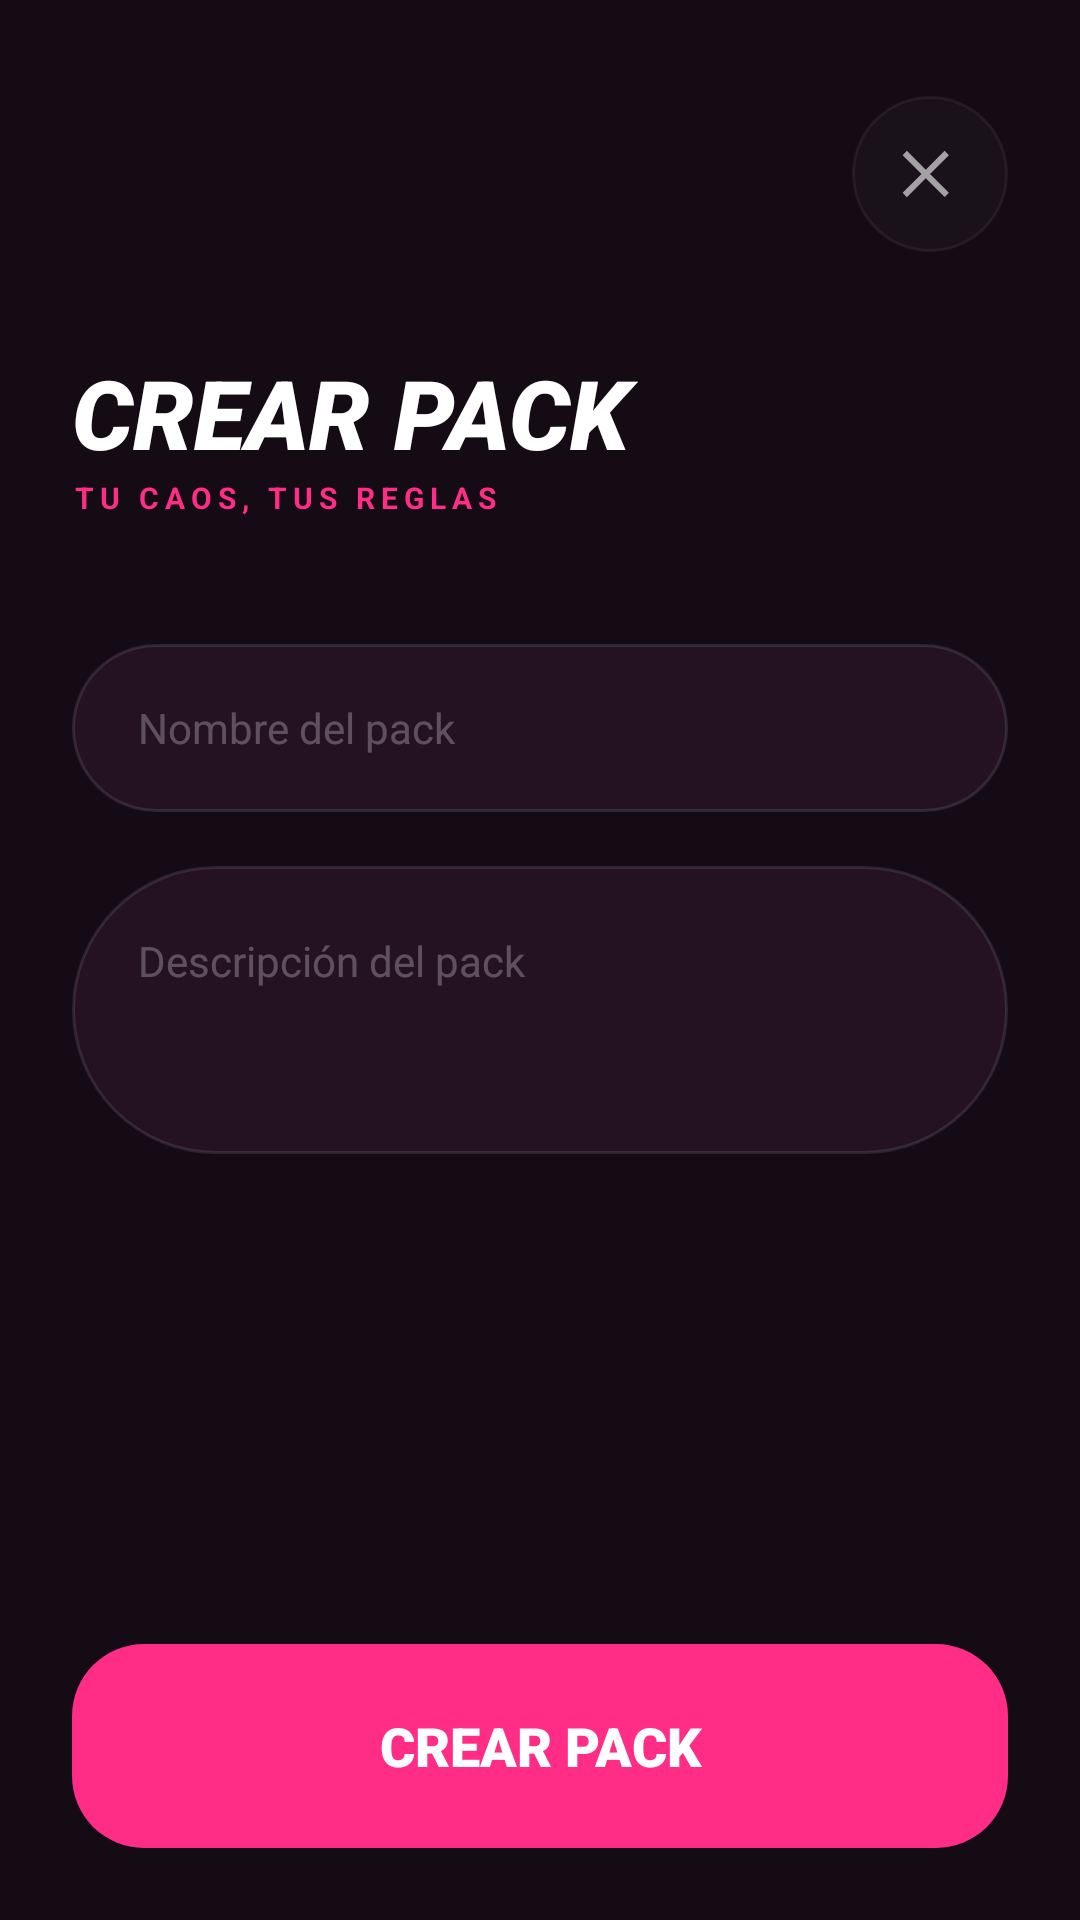

Reconstruct the res/layout file that produces this screen, plus the resources it refers to.
<!-- AndroidManifest.xml: application theme Theme.TragoMaestro -->
<!-- res/layout/fragment_create_custom_pack.xml -->
<?xml version="1.0" encoding="utf-8"?>
<layout xmlns:android="http://schemas.android.com/apk/res/android"
    xmlns:app="http://schemas.android.com/apk/res-auto">

    <RelativeLayout
        android:layout_width="match_parent"
        android:layout_height="match_parent"
        android:background="@color/tm_background"
        android:paddingStart="24dp"
        android:paddingTop="32dp"
        android:paddingEnd="24dp"
        android:paddingBottom="24dp">

        <ImageButton
            android:id="@+id/btnCloseCreatePack"
            android:layout_width="52dp"
            android:layout_height="52dp"
            android:layout_alignParentTop="true"
            android:layout_alignParentEnd="true"
            android:alpha="0.6"
            android:background="@drawable/bg_home_social_circle"
            android:contentDescription="@string/cd_close"
            android:padding="14dp"
            android:src="@drawable/ic_close"
            app:tint="@android:color/white" />

        <LinearLayout
            android:layout_width="match_parent"
            android:layout_height="match_parent"
            android:layout_below="@id/btnCloseCreatePack"
            android:layout_marginTop="32dp"
            android:orientation="vertical">

            <TextView
                android:layout_width="match_parent"
                android:layout_height="wrap_content"
                android:text="@string/create_pack_title"
                android:textAllCaps="true"
                android:textColor="@android:color/white"
                android:textSize="32sp"
                android:textStyle="bold|italic"
                android:fontFamily="sans-serif-black" />

            <TextView
                android:layout_width="match_parent"
                android:layout_height="wrap_content"
                android:letterSpacing="0.2"
                android:text="@string/create_pack_subtitle"
                android:textAllCaps="true"
                android:textColor="@color/tm_pink"
                android:textSize="10sp"
                android:textStyle="bold" />

            <EditText
                android:id="@+id/etPackName"
                android:layout_width="match_parent"
                android:layout_height="56dp"
                android:layout_marginTop="42dp"
                android:background="@drawable/bg_players_input"
                android:hint="@string/create_pack_name_hint"
                android:inputType="textCapSentences"
                android:paddingStart="22dp"
                android:paddingEnd="22dp"
                android:textColor="@android:color/white"
                android:textColorHint="#44FFFFFF"
                android:textSize="14sp" />

            <EditText
                android:id="@+id/etPackDescription"
                android:layout_width="match_parent"
                android:layout_height="96dp"
                android:layout_marginTop="18dp"
                android:background="@drawable/bg_players_input"
                android:gravity="top"
                android:hint="@string/create_pack_description_hint"
                android:inputType="textMultiLine|textCapSentences"
                android:padding="22dp"
                android:textColor="@android:color/white"
                android:textColorHint="#44FFFFFF"
                android:textSize="14sp" />

            <View
                android:layout_width="0dp"
                android:layout_height="0dp"
                android:layout_weight="1" />

            <TextView
                android:id="@+id/btnCreatePack"
                android:layout_width="match_parent"
                android:layout_height="68dp"
                android:background="@drawable/bg_game_confirm_button"
                android:clickable="true"
                android:focusable="true"
                android:foreground="?attr/selectableItemBackground"
                android:gravity="center"
                android:text="@string/create_pack_button"
                android:textAllCaps="true"
                android:textColor="@android:color/white"
                android:textSize="18sp"
                android:textStyle="bold"
                android:fontFamily="sans-serif-black" />

        </LinearLayout>

    </RelativeLayout>
</layout>
<!-- resources referenced by this layout -->
<resources>
  <color name="tm_background">#140B15</color>
  <color name="tm_pink">#FF2D85</color>
  <!-- drawable bg_game_confirm_button (drawable) -->
  <?xml version="1.0" encoding="utf-8"?>
  <shape xmlns:android="http://schemas.android.com/apk/res/android">
      <solid android:color="@color/tm_pink" />
      <corners android:radius="24dp" />
  </shape>
  <!-- drawable bg_home_social_circle (drawable) -->
  <?xml version="1.0" encoding="utf-8"?>
  <ripple xmlns:android="http://schemas.android.com/apk/res/android"
      android:color="#22FFFFFF">
      <item>
          <shape android:shape="oval">
              <solid android:color="#0DFFFFFF" />
              <stroke
                  android:width="1dp"
                  android:color="#1AFFFFFF" />
          </shape>
      </item>
  </ripple>
  <!-- drawable bg_players_input (drawable) -->
  <?xml version="1.0" encoding="utf-8"?>
  <shape xmlns:android="http://schemas.android.com/apk/res/android">
      <solid android:color="#251221" />
      <stroke
          android:width="1dp"
          android:color="#1AFFFFFF" />
      <corners android:radius="999dp" />
  </shape>
  <!-- drawable ic_close (drawable) -->
  <vector xmlns:android="http://schemas.android.com/apk/res/android"
      android:width="24dp"
      android:height="24dp"
      android:viewportWidth="24"
      android:viewportHeight="24">
      <path
          android:fillColor="#FFFFFFFF"
          android:pathData="M18.3,5.71 12,12l6.3,6.29 -1.41,1.41L10.59,13.41 4.29,19.71 2.88,18.29 9.17,12 2.88,5.71 4.29,4.29 10.59,10.59 16.88,4.29z" />
  </vector>
  <string name="cd_close">Cerrar</string>
  <string name="create_pack_button">CREAR PACK</string>
  <string name="create_pack_description_hint">Descripción del pack</string>
  <string name="create_pack_name_hint">Nombre del pack</string>
  <string name="create_pack_subtitle">TU CAOS, TUS REGLAS</string>
  <string name="create_pack_title">CREAR PACK</string>
  <style name="Theme.TragoMaestro" parent="Theme.MaterialComponents.DayNight.NoActionBar">
          <item name="colorPrimary">@color/tm_pink</item>
          <item name="colorPrimaryVariant">@color/tm_background</item>
          <item name="colorOnPrimary">@android:color/white</item>
  
          <item name="colorSecondary">@color/tm_pink</item>
          <item name="colorSecondaryVariant">@color/tm_pink</item>
          <item name="colorOnSecondary">@android:color/white</item>
  
          <item name="android:statusBarColor">@android:color/transparent</item>
          <item name="android:navigationBarColor">@color/tm_background</item>
      </style>
</resources>
